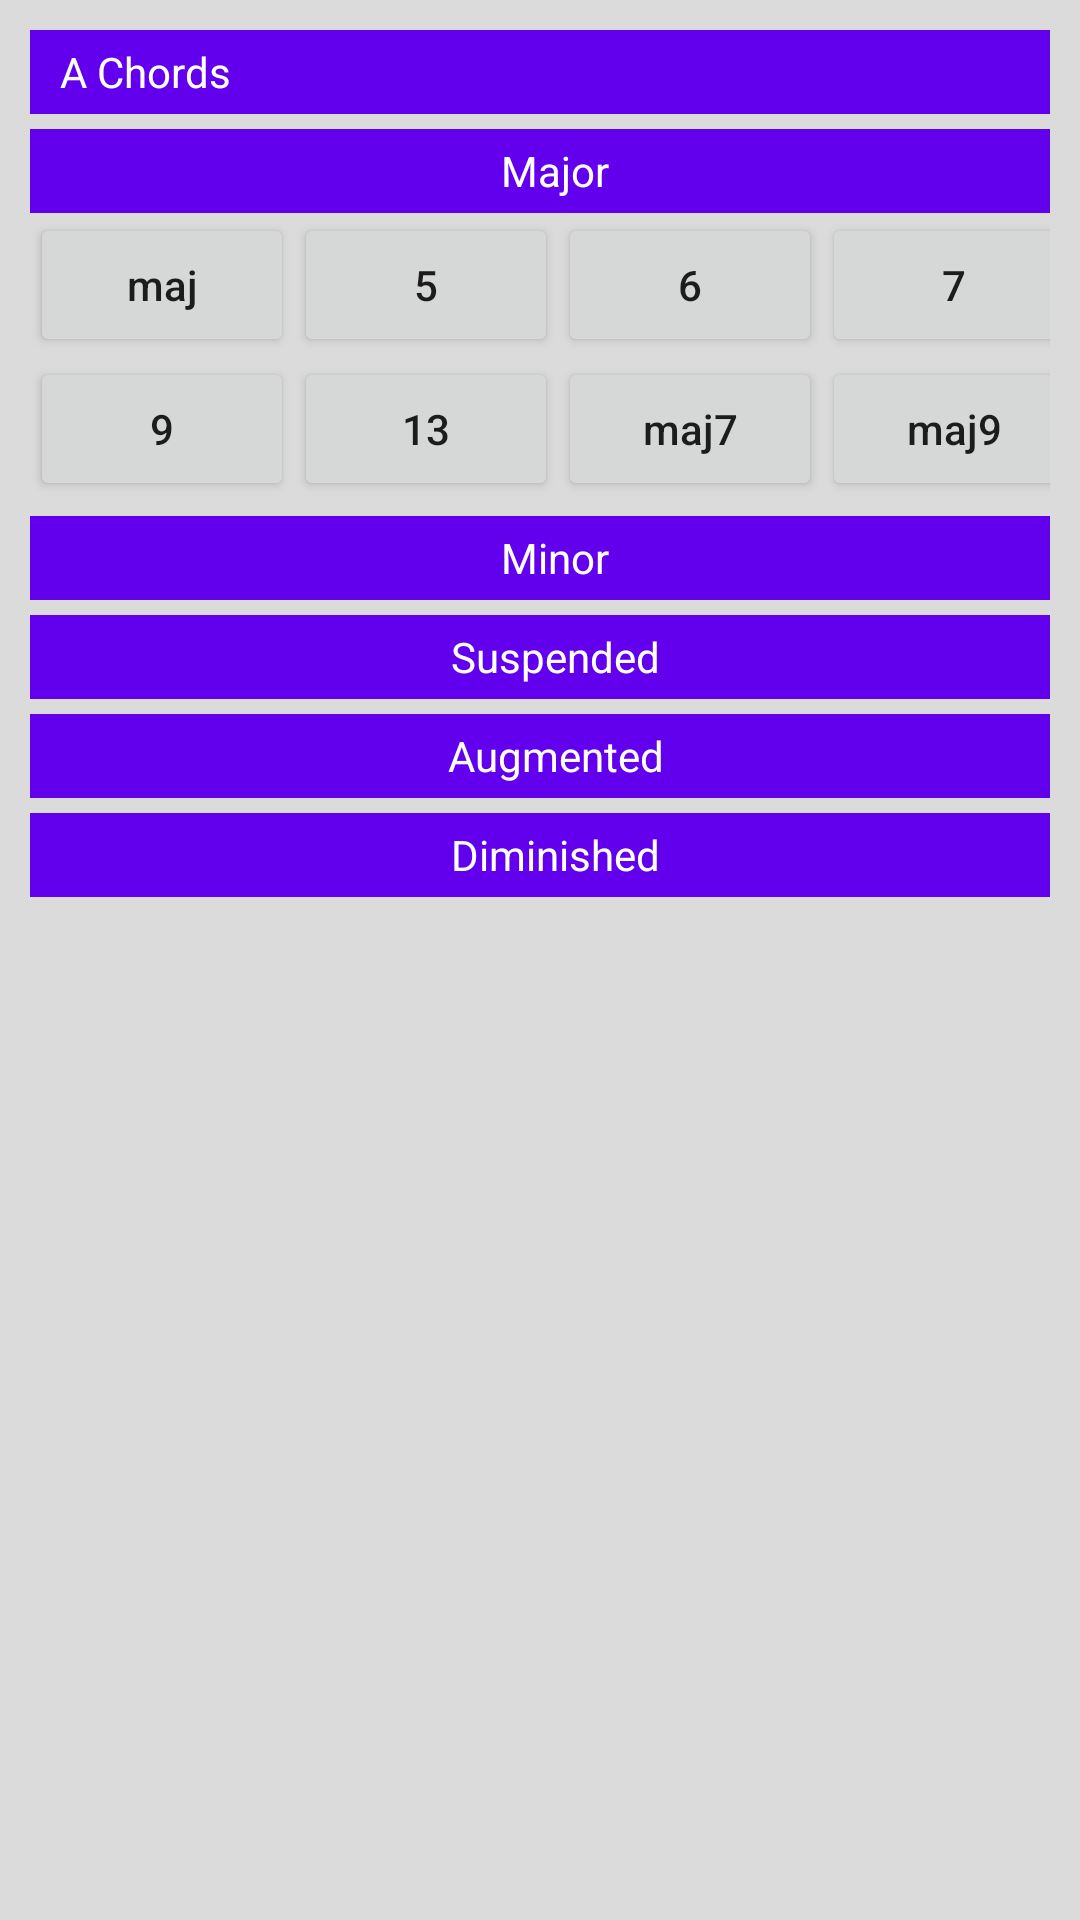

Produce the Android XML layout that renders to this screen, including the resource entries it uses.
<!-- AndroidManifest.xml: application theme AppTheme -->
<!-- res/layout/activity_aguitar_chords.xml -->
<?xml version="1.0" encoding="utf-8"?>
<LinearLayout xmlns:android="http://schemas.android.com/apk/res/android"
    xmlns:tools="http://schemas.android.com/tools"
    android:layout_width="match_parent"
    android:layout_height="match_parent"
    xmlns:app="http://schemas.android.com/apk/res-auto"
    android:orientation="vertical"
    android:padding="10dp"
    android:background="#28333333">

    <TextView
        android:id="@+id/title"
        android:layout_width="match_parent"
        android:layout_height="28dp"
        android:layout_alignParentTop="true"
        android:background="@color/colorPrimary"
        android:gravity="center_vertical"
        android:paddingLeft="10dp"
        android:text="A Chords"
        android:textAppearance="?android:attr/textAppearanceLarge"
        android:textColor="#fff"
        android:textSize="14sp" />

    <TextView
        android:id="@+id/major"
        android:layout_width="match_parent"
        android:layout_height="28dp"
        android:layout_alignParentTop="true"
        android:background="@color/colorPrimary"
        android:gravity="center_vertical"
        android:paddingLeft="10dp"
        android:text="Major"
        android:textAppearance="?android:attr/textAppearanceLarge"
        android:textColor="#fff"
        android:textSize="14sp"
        android:layout_marginTop="5dp"
        android:textAlignment="center" />

    <TableLayout
        android:layout_width="match_parent"
        android:layout_height="wrap_content">

        <TableRow
            android:layout_width="match_parent"
            android:layout_height="match_parent" >

            <Button
                android:text="maj"
                android:layout_width="wrap_content"
                android:layout_height="wrap_content"
                android:id="@+id/majChord"
                android:onClick="displayChord"
                android:textAllCaps="false" />

            <Button
                android:text="5"
                android:layout_width="wrap_content"
                android:layout_height="wrap_content"
                android:id="@+id/fiveChord"
                android:onClick="displayChord"
                android:textAllCaps="false" />

            <Button
                android:text="6"
                android:layout_width="wrap_content"
                android:layout_height="wrap_content"
                android:id="@+id/sixChord"
                android:onClick="displayChord" />

            <Button
                android:text="7"
                android:layout_width="wrap_content"
                android:layout_height="wrap_content"
                android:id="@+id/sevenChord"
                android:onClick="displayChord" />
        </TableRow>

        <TableRow
            android:layout_width="match_parent"
            android:layout_height="match_parent" >

            <Button
                android:text="9"
                android:layout_width="wrap_content"
                android:layout_height="wrap_content"
                android:id="@+id/nineChord"
                android:onClick="displayChord"
                android:textAllCaps="false" />

            <Button
                android:text="13"
                android:layout_width="wrap_content"
                android:layout_height="wrap_content"
                android:id="@+id/thirteenChord"
                android:onClick="displayChord" />

            <Button
                android:text="maj7"
                android:layout_width="wrap_content"
                android:layout_height="wrap_content"
                android:id="@+id/maj7chord"
                android:onClick="displayChord"
                android:textAllCaps="false" />

            <Button
                android:text="maj9"
                android:layout_width="wrap_content"
                android:layout_height="wrap_content"
                android:id="@+id/maj9chord"
                android:onClick="displayChord"
                android:textAllCaps="false" />
        </TableRow>

        <TableRow
            android:layout_width="match_parent"
            android:layout_height="match_parent" >

        </TableRow>

        <TableRow
            android:layout_width="match_parent"
            android:layout_height="match_parent" />
    </TableLayout>

    <ImageView
        android:layout_width="match_parent"
        android:layout_height="wrap_content"
        android:id="@+id/chordImage" />

    <TextView
        android:id="@+id/minor"
        android:layout_width="match_parent"
        android:layout_height="28dp"
        android:layout_alignParentTop="true"
        android:background="@color/colorPrimary"
        android:gravity="center_vertical"
        android:paddingLeft="10dp"
        android:text="Minor"
        android:textAppearance="?android:attr/textAppearanceLarge"
        android:textColor="#fff"
        android:textSize="14sp"
        android:layout_marginTop="5dp"
        android:textAlignment="center" />

    <TextView
        android:id="@+id/suspended"
        android:layout_width="match_parent"
        android:layout_height="28dp"
        android:layout_alignParentTop="true"
        android:background="@color/colorPrimary"
        android:gravity="center_vertical"
        android:paddingLeft="10dp"
        android:text="Suspended"
        android:textAppearance="?android:attr/textAppearanceLarge"
        android:textColor="#fff"
        android:textSize="14sp"
        android:layout_marginTop="5dp"
        android:textAlignment="center" />

    <TextView
        android:id="@+id/augmented"
        android:layout_width="match_parent"
        android:layout_height="28dp"
        android:layout_alignParentTop="true"
        android:background="@color/colorPrimary"
        android:gravity="center_vertical"
        android:paddingLeft="10dp"
        android:text="Augmented"
        android:textAppearance="?android:attr/textAppearanceLarge"
        android:textColor="#fff"
        android:textSize="14sp"
        android:layout_marginTop="5dp"
        android:textAlignment="center" />

    <TextView
        android:id="@+id/diminished"
        android:layout_width="match_parent"
        android:layout_height="28dp"
        android:layout_alignParentTop="true"
        android:background="@color/colorPrimary"
        android:gravity="center_vertical"
        android:paddingLeft="10dp"
        android:text="Diminished"
        android:textAppearance="?android:attr/textAppearanceLarge"
        android:textColor="#fff"
        android:textSize="14sp"
        android:layout_marginTop="5dp"
        android:textAlignment="center" />


</LinearLayout>
<!-- resources referenced by this layout -->
<resources>
  <style name="AppTheme" parent="Theme.AppCompat.Light.DarkActionBar">
          
          <item name="colorPrimary">@color/colorPrimary</item>
          <item name="colorPrimaryDark">@color/colorPrimaryDark</item>
          <item name="colorAccent">@color/colorAccent</item>
      </style>
  <!-- not gathered from this repository: default colours our renderer supplied (Android Studio template values) -->
  <color name="colorPrimary">#FF6200EE</color>
  <color name="colorPrimaryDark">#FF3700B3</color>
  <color name="colorAccent">#FF03DAC5</color>
</resources>
